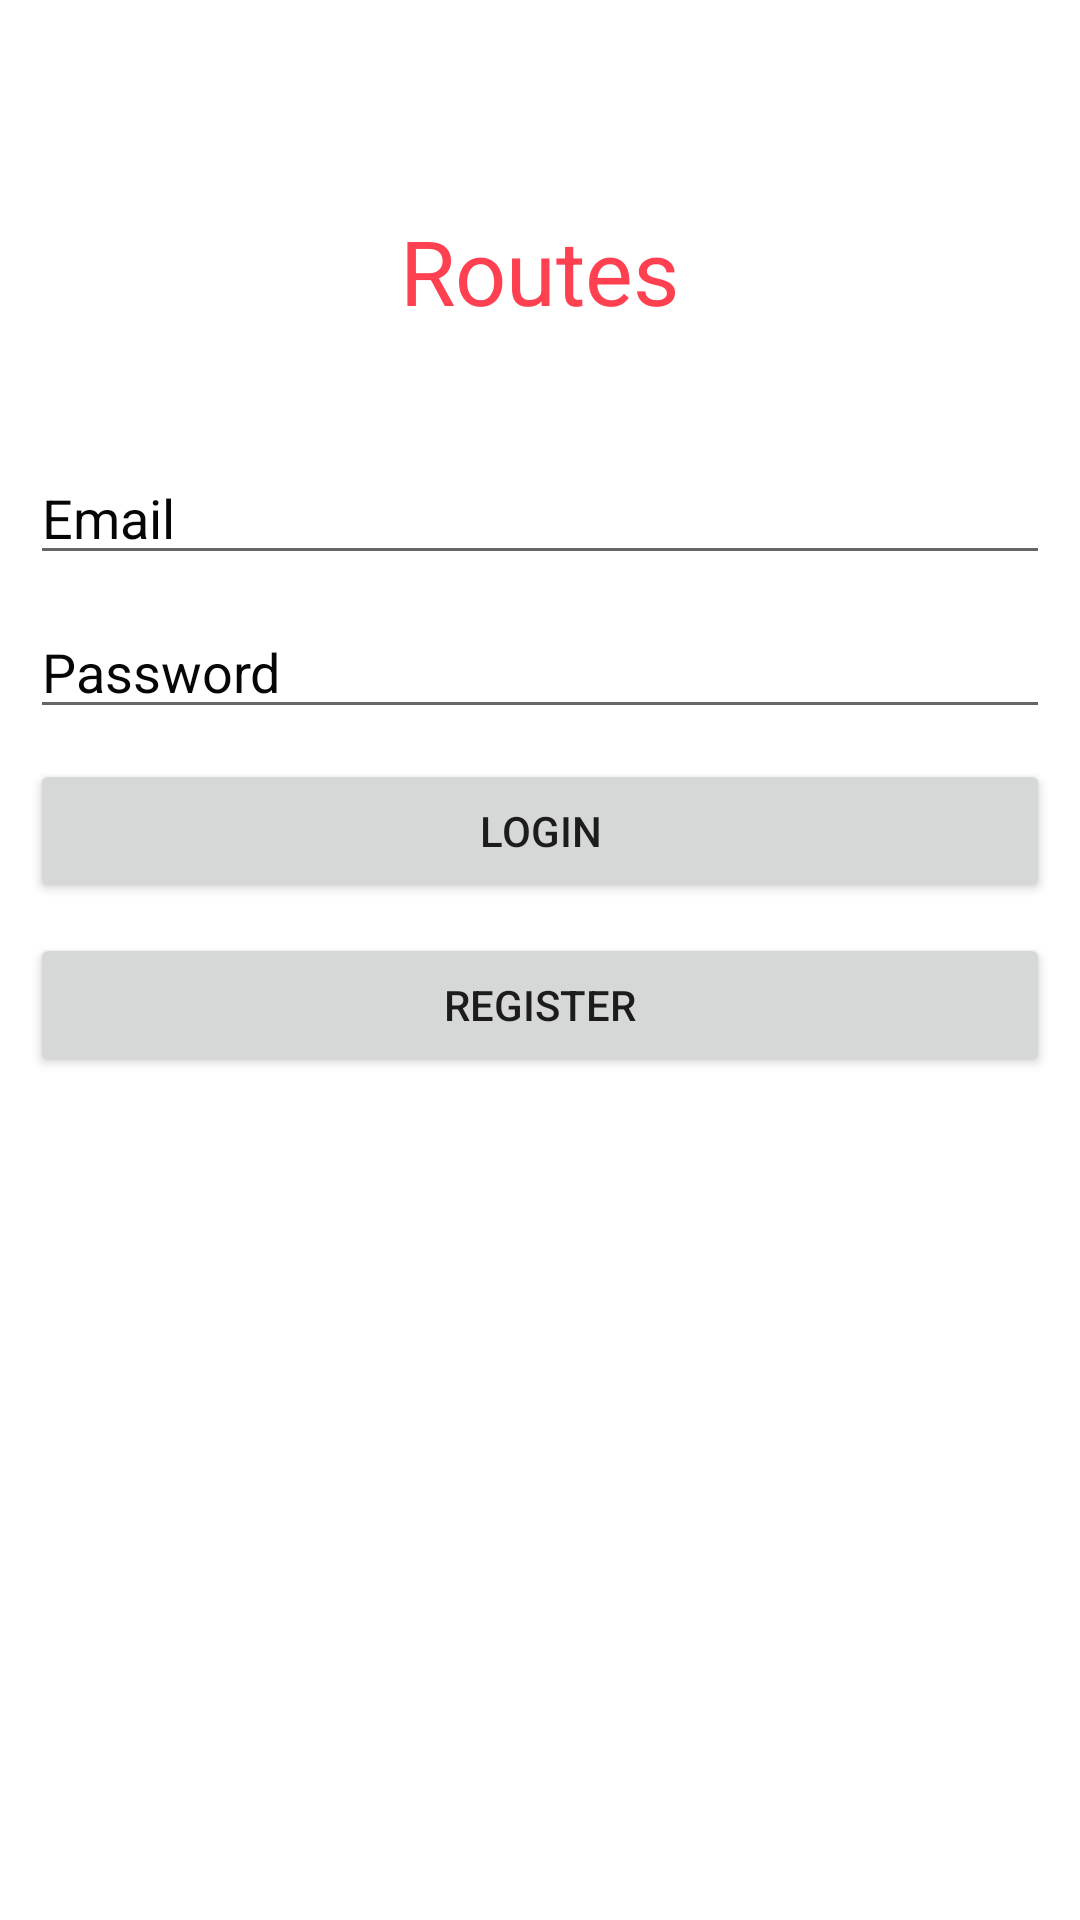

Layout XML and referenced resources for this Android screen:
<!-- AndroidManifest.xml: application theme AppTheme -->
<!-- res/layout/activity_login.xml -->
<?xml version="1.0" encoding="utf-8"?>
<LinearLayout xmlns:android="http://schemas.android.com/apk/res/android"
              xmlns:tools="http://schemas.android.com/tools"
              android:layout_width="match_parent"
              android:layout_height="match_parent"
              android:orientation="vertical"
              android:background="@color/white"
              tools:context="edu.andrews.kundani.routes.LoginActivity">

    <TextView
        android:layout_width="wrap_content"
        android:layout_height="wrap_content"
        android:layout_gravity="center_horizontal"
        android:layout_marginTop="50dp"
        android:text="Routes"
        android:textSize="30sp"
        android:padding="20dp"
        android:textColor="@color/red"/>

    <EditText
        android:layout_width="match_parent"
        android:layout_height="wrap_content"
        android:inputType="textEmailAddress"
        android:singleLine="true"
        android:id="@+id/etEmail"
        android:hint="Email"
        android:textColorHint="@color/black"
        android:layout_marginTop="20dp"
        android:layout_marginBottom="10dp"
        android:layout_marginRight="10dp"
        android:layout_marginLeft="10dp"/>


    <EditText
        android:id="@+id/etPass"
        android:layout_width="match_parent"
        android:layout_height="wrap_content"
        android:inputType="textPassword"
        android:hint="Password"
        android:textColorHint="@color/black"
        android:singleLine="true"
        android:layout_marginBottom="10dp"
        android:layout_marginRight="10dp"
        android:layout_marginLeft="10dp"
        />

    <Button
        android:id="@+id/btnLogin"
        android:layout_width="match_parent"
        android:layout_height="wrap_content"
        android:text="Login"
        android:layout_marginBottom="10dp"
        android:layout_marginRight="10dp"
        android:layout_marginLeft="10dp"
        />
        

    <Button
        android:id="@+id/btnReg"
        android:layout_width="match_parent"
        android:layout_height="wrap_content"
        android:text="Register"
        android:layout_marginBottom="10dp"
        android:layout_marginRight="10dp"
        android:layout_marginLeft="10dp"/>
        


</LinearLayout>
<!-- resources referenced by this layout -->
<resources>
  <color name="black">#060606</color>
  <color name="red">#FF4050</color>
  <color name="white">#FFFFFF</color>
  <style name="AppTheme" parent="Theme.AppCompat.Light.DarkActionBar">
          
  
          <item name="windowNoTitle">true</item>
          <item name="colorPrimary">@color/colorPrimary</item>
          <item name="colorPrimaryDark">@color/colorPrimaryDark</item>
          <item name="colorAccent">@color/colorAccent</item>
      </style>
  <color name="colorPrimary">#3F51B5</color>
  <color name="colorPrimaryDark">#303F9F</color>
  <color name="colorAccent">#FF4081</color>
</resources>
